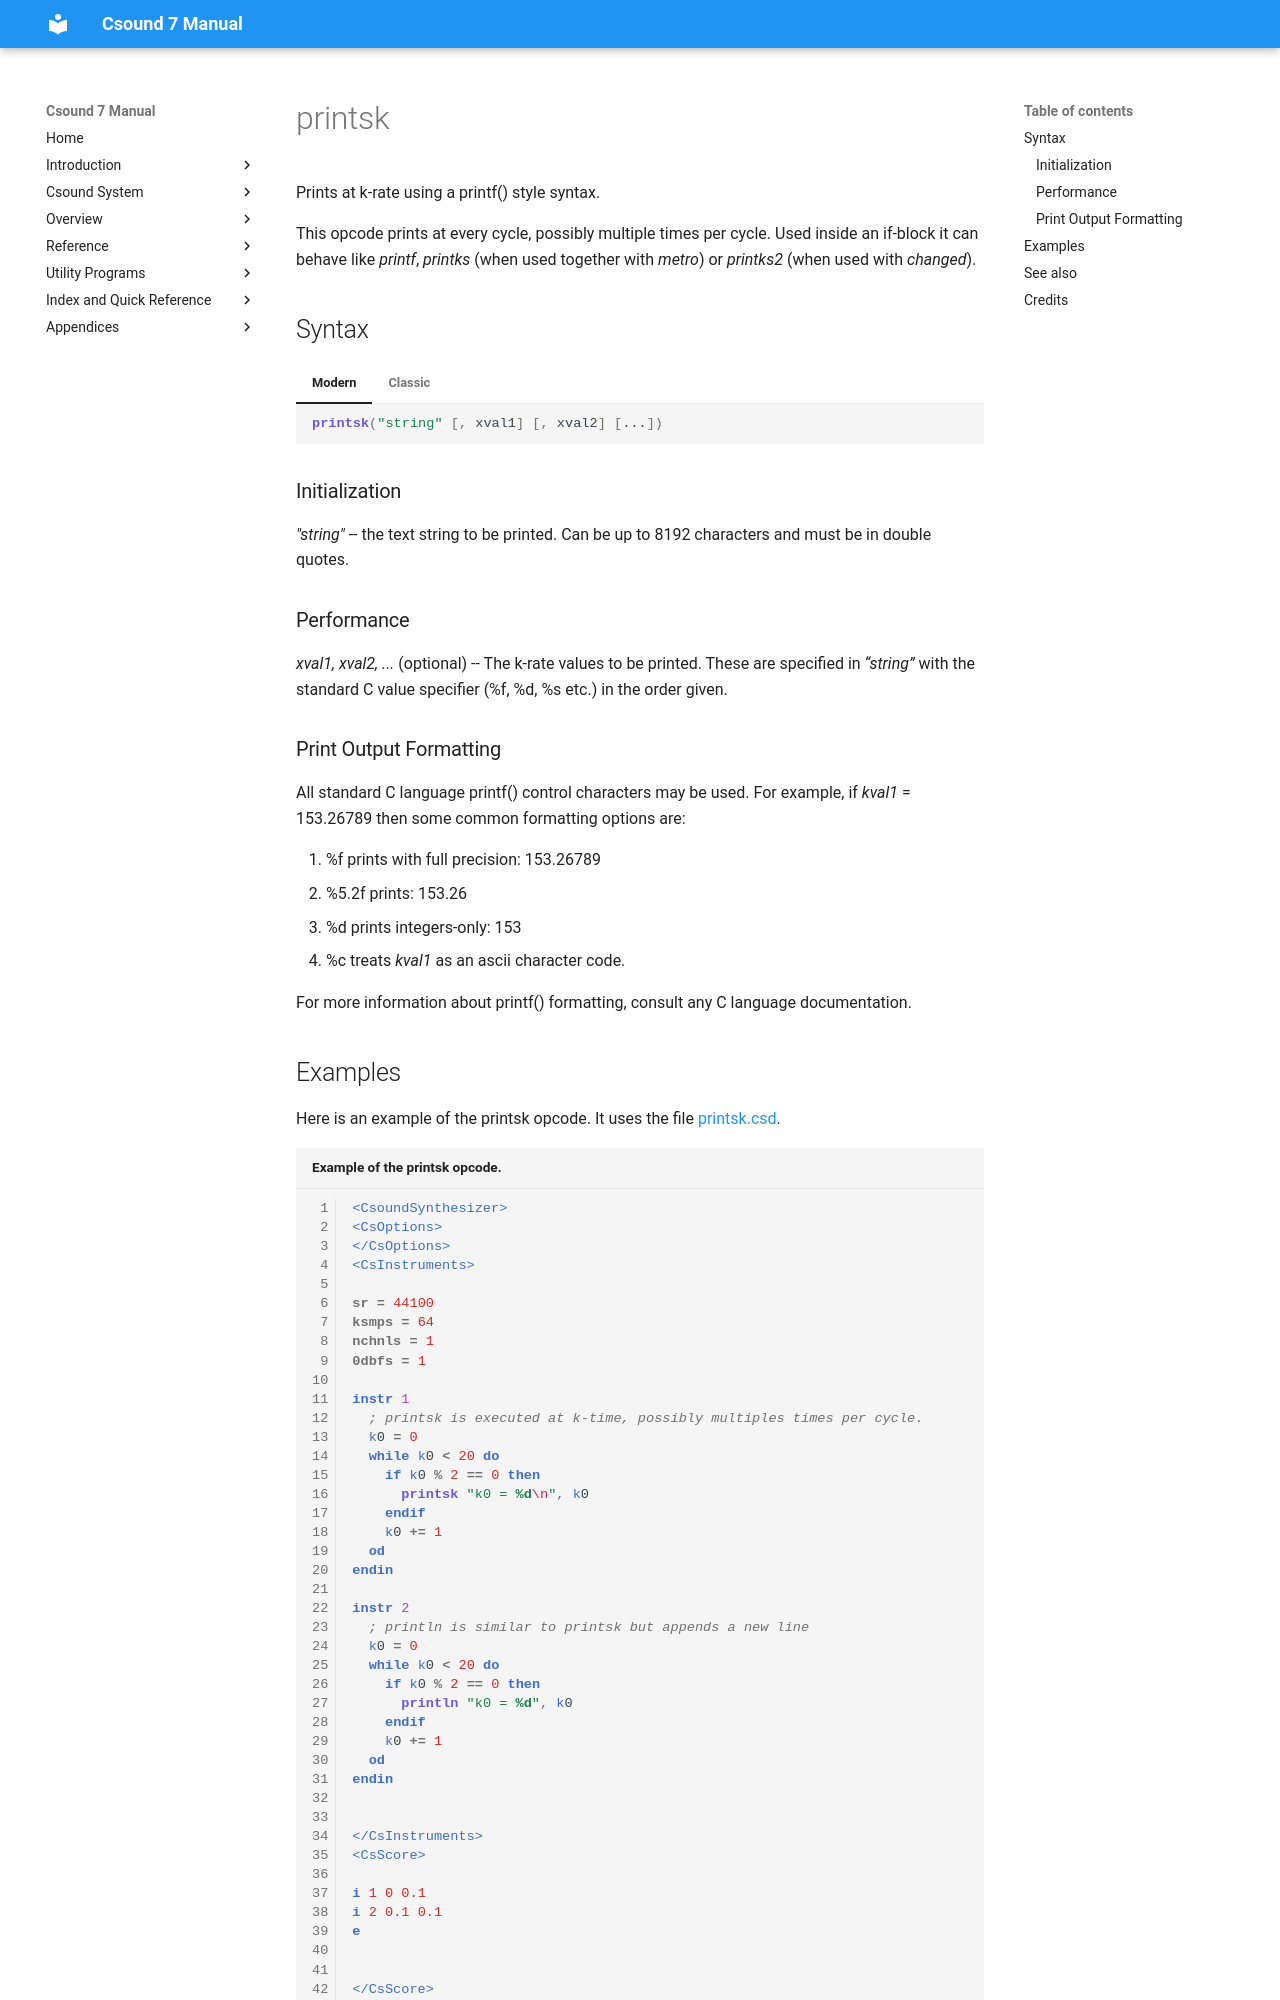

repository: csound/manual · page: opcodes/printsk/index.html · generator: mkdocs

<!--
id:printsk
category:Signal I/O:Printing and Display
-->
# printsk
Prints at k-rate using a printf() style syntax.

This opcode prints at every cycle, possibly multiple times per cycle. Used inside an if-block it can behave like *printf*, *printks* (when used together with *metro*) or *printks2* (when used with *changed*).

## Syntax
=== "Modern"
    ``` csound-orc
    printsk("string" [, xval1] [, xval2] [...])
    ```

=== "Classic"
    ``` csound-orc
    printsk "string" [, xval1] [, xval2] [...]
    ```

### Initialization

_"string"_ -- the text string to be printed. Can be up to 8192 characters and must be in double quotes.

### Performance

_xval1, xval2, ..._ (optional) -- The k-rate values to be printed. These are specified in _&#8220;string&#8221;_ with the standard C value specifier (%f, %d, %s etc.) in the order given.

### Print Output Formatting

All standard C language printf() control characters may be used. For example, if _kval1_ = 153.26789 then some common formatting options are:

1. %f prints with full precision: 153.26789
2. %5.2f prints: 153.26
3. %d prints integers-only: 153
4. %c treats _kval1_ as an ascii character code.

For more information about printf() formatting, consult any C language documentation.
